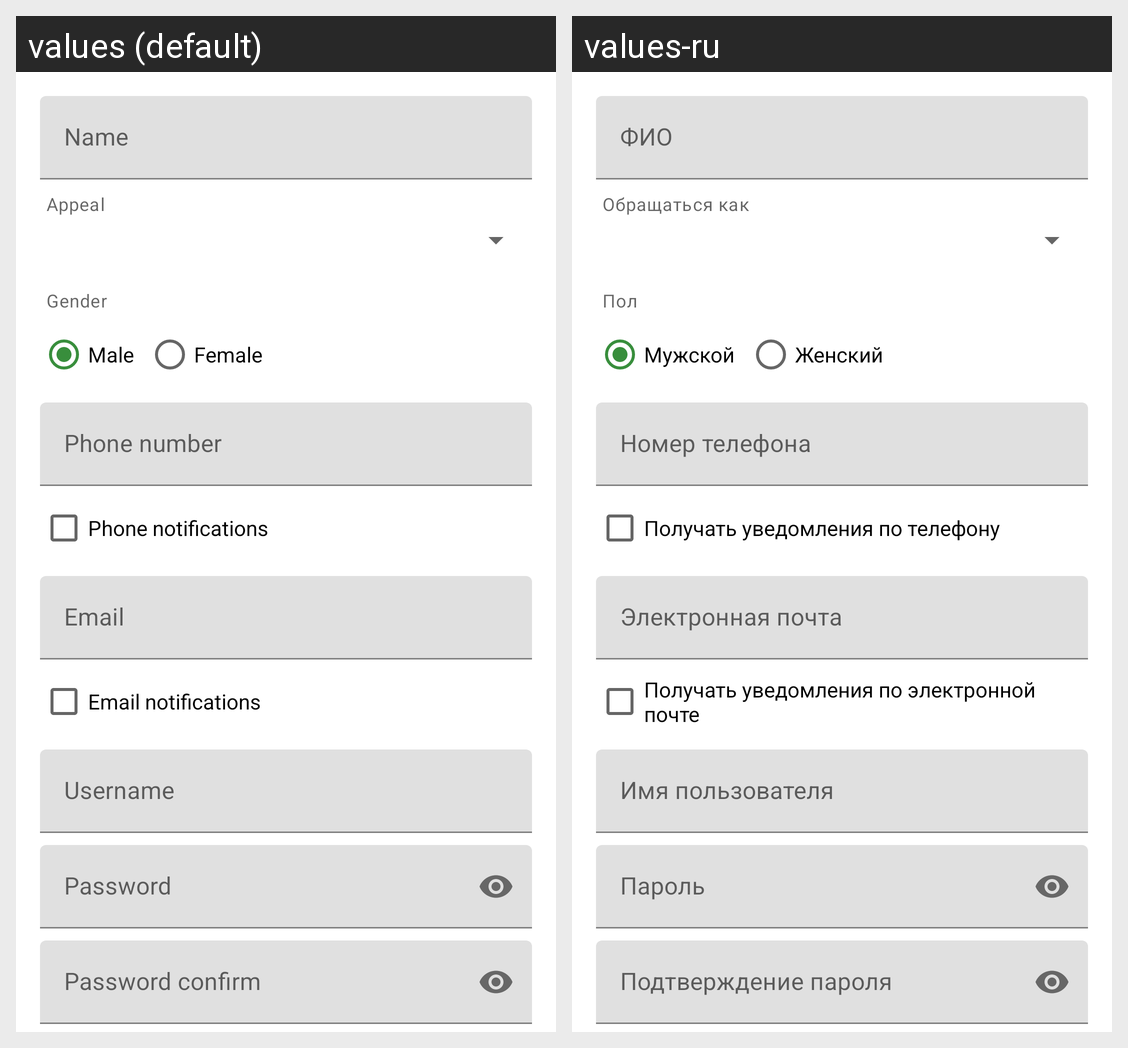

Translations of the strings shown on this Android screen, per locale in the grid:
Android screen res/layout/fragment_register.xml rendered under 2 locales, left to right: values (default), values-ru. Device: Nexus 5 (rendered at 1080×1920; each locale shown at half size, 540×960, under a caption strip naming it); theme AppTheme.
Strings drawn on this screen, with the default value and each locale's value (text and hints the layout hard-codes, and strings that could not be matched under every locale, appear in the picture but are not listed):

name
  values: Name
  values-ru: ФИО

appeal
  values: Appeal
  values-ru: Обращаться как

gender
  values: Gender
  values-ru: Пол

gender_male
  values: Male
  values-ru: Мужской

gender_female
  values: Female
  values-ru: Женский

phone_number
  values: Phone number
  values-ru: Номер телефона

phone_notifications
  values: Phone notifications
  values-ru: Получать уведомления по телефону

email
  values: Email
  values-ru: Электронная почта

email_notifications
  values: Email notifications
  values-ru: Получать уведомления по электронной почте

username
  values: Username
  values-ru: Имя пользователя

password
  values: Password
  values-ru: Пароль

password_confirm
  values: Password confirm
  values-ru: Подтверждение пароля
